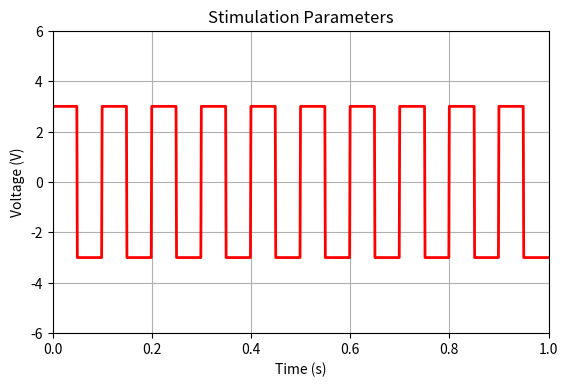

This figure's Python source: (Note: this script raises an exception after producing the figure.)
# 
# import numpy as np
# import matplotlib.pyplot as plt

# rate = 1.0/500.0
# f = 100
# t = np.linspace(0, 1, 1000, endpoint=False)
# s1 = 3*signal.square(2*np.pi*f*t,duty=0.3)
# plt.plot(t, s1, 'r-')
# plt.ylim(-4, 4)
# plt.show()
# plt.gridon()

import numpy as np
import matplotlib.pyplot as plt
from scipy import signal
from matplotlib.widgets import Slider, Button, RadioButtons

ax = plt.subplot(111)
plt.subplots_adjust( bottom=0.25)
t = np.arange(0.0, 1.0, 0.001)
a0 = 3
f0 = 10
d0 = 0.5
s = a0*signal.square(2*np.pi*f0*t,duty=d0)
l, = plt.plot(t,s, lw=2, color='red')
plt.axis([0, 1, -6, 6])
plt.title("Stimulation Parameters")
plt.ylabel('Voltage (V)')
plt.xlabel('Time (s)')
plt.grid()

axcolor = 'lightgoldenrodyellow'
axfreq = plt.axes([0.2, 0.05, 0.65, 0.03], axisbg=axcolor)
axamp  = plt.axes([0.2, 0.1, 0.65, 0.03], axisbg=axcolor)
axduty = plt.axes([0.2, 0.15, 0.65, 0.03],axisbg=axcolor)

sfreq = Slider(axfreq, 'Freq', 5, 100.0, valinit=f0)
samp = Slider(axamp, 'Amp', 1, 5.0, valinit=a0)
sduty = Slider(axduty, 'Duty', 0.1, 0.9, valinit=d0)

def update(val):
    amp = samp.val
    freq = sfreq.val
    d = sduty.val
    l.set_ydata(amp*signal.square(2*np.pi*freq*t,duty=d))
    plt.draw()

sfreq.on_changed(update)
samp.on_changed(update)
sduty.on_changed(update)

# resetax = plt.axes([0.8, 0.025, 0.1, 0.04])
# button = Button(resetax, 'Reset', color=axcolor, hovercolor='0.975')
# def reset(event):
#     sfreq.reset()
#     samp.reset()
#     sduty.reset()

#button.on_clicked(reset)



plt.show()
